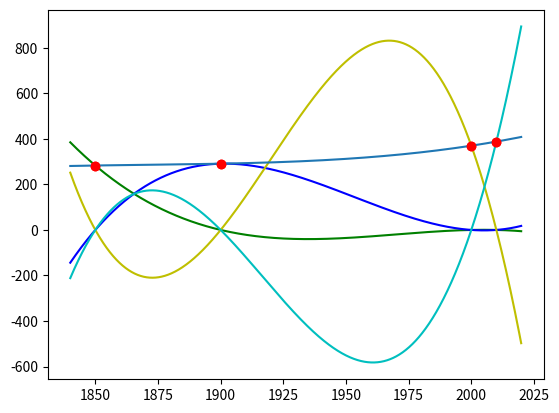

The script that saved this image:
import numpy as np

import matplotlib.pyplot as plt


# Calcula el polinomio interpolador de lagrange
def interpolacionLagrange(xn,yn):
    
    aux         = np.poly1d([0])
    polinomio   = np.poly1d([0])
    componentes = []
    
    for i in range( len(xn) ):
        
        numerador   = np.poly1d([1])
        denominador = 1.0
        
        for j in range(len(xn)):
            if( i != j ):  
                aux          = np.poly1d( [1,-1.*xn[j] ] )
                numerador   *= aux
                denominador *= (xn[i] - xn[j])
        
        nuevoComponente = (numerador/denominador) * yn[i]
        
        componentes.append(nuevoComponente)
        polinomio += nuevoComponente
        
    return componentes,polinomio



# Valores primer ejercicio
#xn = np.array( [-1.,2.,3.,5.] )
#yn = np.array( [ 0.,1.,1.,2.] )
#exampleX = np.arange(-1.5, 5.5, 0.1)

# Valores segundo ejercicio
xn = np.array( [1850.,1900.,2000.,2010.] )
yn = np.array( [ 283.,291.,370.,388.] )
exampleX = np.arange(1840, 2020, 0.1)


colores = [ 'g', 'b', 'y', 'c', 'k']

componentes,polinomio = interpolacionLagrange(xn,yn)


# Gráfica de los polinomios componentes

for i in range( len(componentes) ):
    exampleY = componentes[i]([exampleX])[0]
    plt.plot(exampleX,exampleY,colores[i])

plt.plot(xn,yn,'or')
plt.show()


# Gráfica del polinomio interpolador

exampleY = polinomio([exampleX])[0]

plt.plot(exampleX,exampleY)
plt.plot(xn,yn,'or')
plt.show()


# Continuación segundo ejercicio
print( "Concentración en 1950: " + str(polinomio(1950)) )
print( "Concentración en 2016: " + str(polinomio(2016)) )
